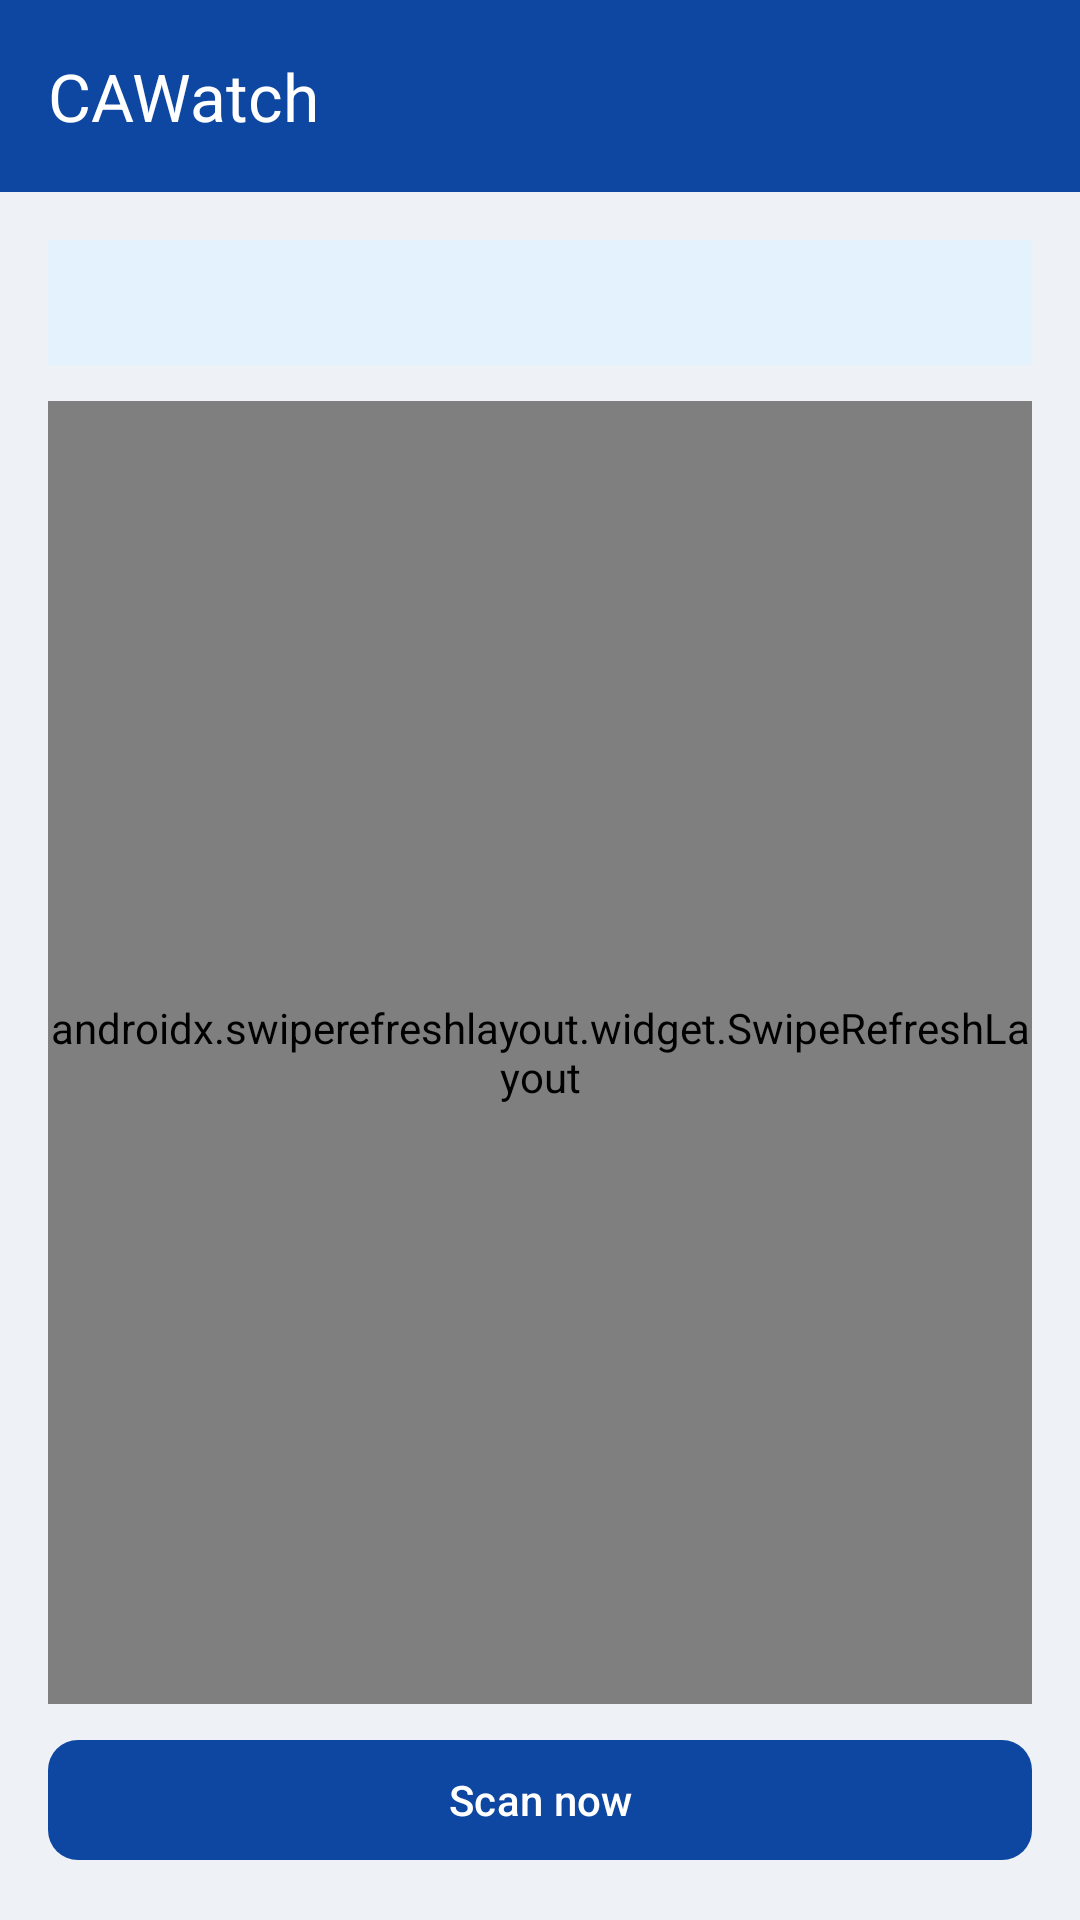

Produce the Android XML layout that renders to this screen, including the resource entries it uses.
<!-- AndroidManifest.xml: activity theme Theme.CAWatch -->
<!-- res/layout/activity_main.xml -->
<?xml version="1.0" encoding="utf-8"?>
<androidx.coordinatorlayout.widget.CoordinatorLayout
    xmlns:android="http://schemas.android.com/apk/res/android"
    xmlns:app="http://schemas.android.com/apk/res-auto"
    xmlns:tools="http://schemas.android.com/tools"
    android:layout_width="match_parent"
    android:layout_height="match_parent"
    android:background="@color/colorBackground"
    tools:context=".ui.MainActivity">

    <com.google.android.material.appbar.AppBarLayout
        android:layout_width="match_parent"
        android:layout_height="wrap_content"
        android:background="@color/colorPrimary">

        <com.google.android.material.appbar.MaterialToolbar
            android:id="@+id/toolbar"
            android:layout_width="match_parent"
            android:layout_height="?attr/actionBarSize"
            app:title="@string/app_name"
            app:titleTextColor="@color/colorOnPrimary"
            app:navigationIconTint="@color/colorOnPrimary" />
    </com.google.android.material.appbar.AppBarLayout>

    <LinearLayout
        android:layout_width="match_parent"
        android:layout_height="match_parent"
        android:orientation="vertical"
        android:padding="@dimen/default_padding"
        app:layout_behavior="@string/appbar_scrolling_view_behavior">

        <TextView
            android:id="@+id/textStatus"
            android:layout_width="match_parent"
            android:layout_height="wrap_content"
            android:background="@color/statusChipBg"
            android:padding="12dp"
            android:textColor="@color/statusChipText"
            android:textSize="13sp"
            tools:text="Baseline: 2 trusted user CA(s)\nMode: Boot + manual scans" />

        <androidx.swiperefreshlayout.widget.SwipeRefreshLayout
            android:id="@+id/swipeRefreshLayout"
            android:layout_width="match_parent"
            android:layout_height="0dp"
            android:layout_marginTop="12dp"
            android:layout_weight="1">

            <FrameLayout
                android:layout_width="match_parent"
                android:layout_height="match_parent">

                <androidx.recyclerview.widget.RecyclerView
                    android:id="@+id/recyclerView"
                    android:layout_width="match_parent"
                    android:layout_height="match_parent"
                    android:clipToPadding="false"
                    android:paddingBottom="8dp" />

                <LinearLayout
                    android:id="@+id/emptyState"
                    android:layout_width="match_parent"
                    android:layout_height="match_parent"
                    android:gravity="center"
                    android:orientation="vertical"
                    android:padding="24dp"
                    android:visibility="gone">

                    <TextView
                        android:id="@+id/textNoData"
                        android:layout_width="match_parent"
                        android:layout_height="wrap_content"
                        android:gravity="center"
                        android:text="@string/label_no_data"
                        android:textColor="@color/safeAccent"
                        android:textSize="18sp"
                        android:textStyle="bold" />

                    <TextView
                        android:layout_width="match_parent"
                        android:layout_height="wrap_content"
                        android:layout_marginTop="8dp"
                        android:gravity="center"
                        android:text="@string/label_empty_subtitle"
                        android:textColor="@color/fingerprintMuted"
                        android:textSize="14sp" />
                </LinearLayout>
            </FrameLayout>
        </androidx.swiperefreshlayout.widget.SwipeRefreshLayout>

        <com.google.android.material.button.MaterialButton
            android:id="@+id/btnScanNow"
            android:layout_width="match_parent"
            android:layout_height="wrap_content"
            android:layout_marginTop="8dp"
            android:text="@string/label_scan_now"
            android:textAllCaps="false"
            app:cornerRadius="10dp" />
    </LinearLayout>
</androidx.coordinatorlayout.widget.CoordinatorLayout>
<!-- resources referenced by this layout -->
<resources>
  <color name="colorBackground">#EEF2F7</color>
  <color name="colorOnPrimary">#FFFFFF</color>
  <color name="colorPrimary">#0D47A1</color>
  <color name="fingerprintMuted">#5F6368</color>
  <color name="safeAccent">#2E7D32</color>
  <color name="statusChipBg">#E3F2FD</color>
  <color name="statusChipText">#0D47A1</color>
  <dimen name="default_padding">16dp</dimen>
  <string name="app_name">CAWatch</string>
  <string name="label_empty_subtitle">Monitoring is active. If an app or profile installs a user CA, it will show up here and you will get a notification.</string>
  <string name="label_no_data">No new certificate authorities detected</string>
  <string name="label_scan_now">Scan now</string>
  <style name="Theme.CAWatch" parent="Theme.Material3.DayNight.NoActionBar">
          <item name="colorPrimary">@color/colorPrimary</item>
          <item name="colorPrimaryVariant">@color/colorPrimaryVariant</item>
          <item name="colorOnPrimary">@color/colorOnPrimary</item>
          <item name="colorSecondary">@color/colorSecondary</item>
          <item name="colorSecondaryVariant">@color/colorSecondaryVariant</item>
          <item name="colorOnSecondary">@color/colorOnSecondary</item>
          <item name="android:colorBackground">@color/colorBackground</item>
          <item name="colorSurface">@color/colorSurface</item>
          <item name="colorOnSurface">@color/colorOnSurface</item>
          <item name="colorError">@color/colorError</item>
          <item name="colorOnError">@color/colorOnError</item>
          <item name="android:statusBarColor">@color/colorPrimaryVariant</item>
          <item name="actionMenuTextColor">@color/colorOnPrimary</item>
          <item name="colorControlNormal">@color/colorOnPrimary</item>
      </style>
  <color name="colorPrimaryVariant">#002171</color>
  <color name="colorSecondary">#00897B</color>
  <color name="colorSecondaryVariant">#00695C</color>
  <color name="colorOnSecondary">#FFFFFF</color>
  <color name="colorSurface">#F7F9FC</color>
  <color name="colorOnSurface">#1A1C1E</color>
  <color name="colorError">#B3261E</color>
  <color name="colorOnError">#FFFFFF</color>
</resources>
